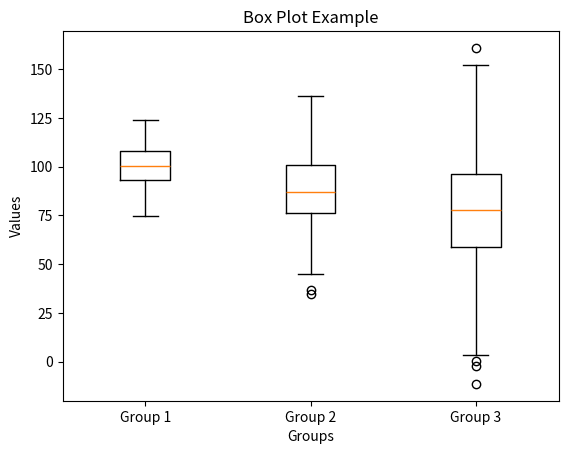

Python code for this plot:
import matplotlib.pyplot as plt
import numpy as np

# Create some synthetic data
np.random.seed(0)
data = [
    np.random.normal(100, 10, 200),  # Group 1
    np.random.normal(90, 20, 200),   # Group 2
    np.random.normal(80, 30, 200)    # Group 3
]

# Create a box plot
plt.boxplot(data, labels=['Group 1', 'Group 2', 'Group 3'])

# Add title and axis labels
plt.title('Box Plot Example')
plt.ylabel('Values')
plt.xlabel('Groups')

# Show the plot
plt.show()
